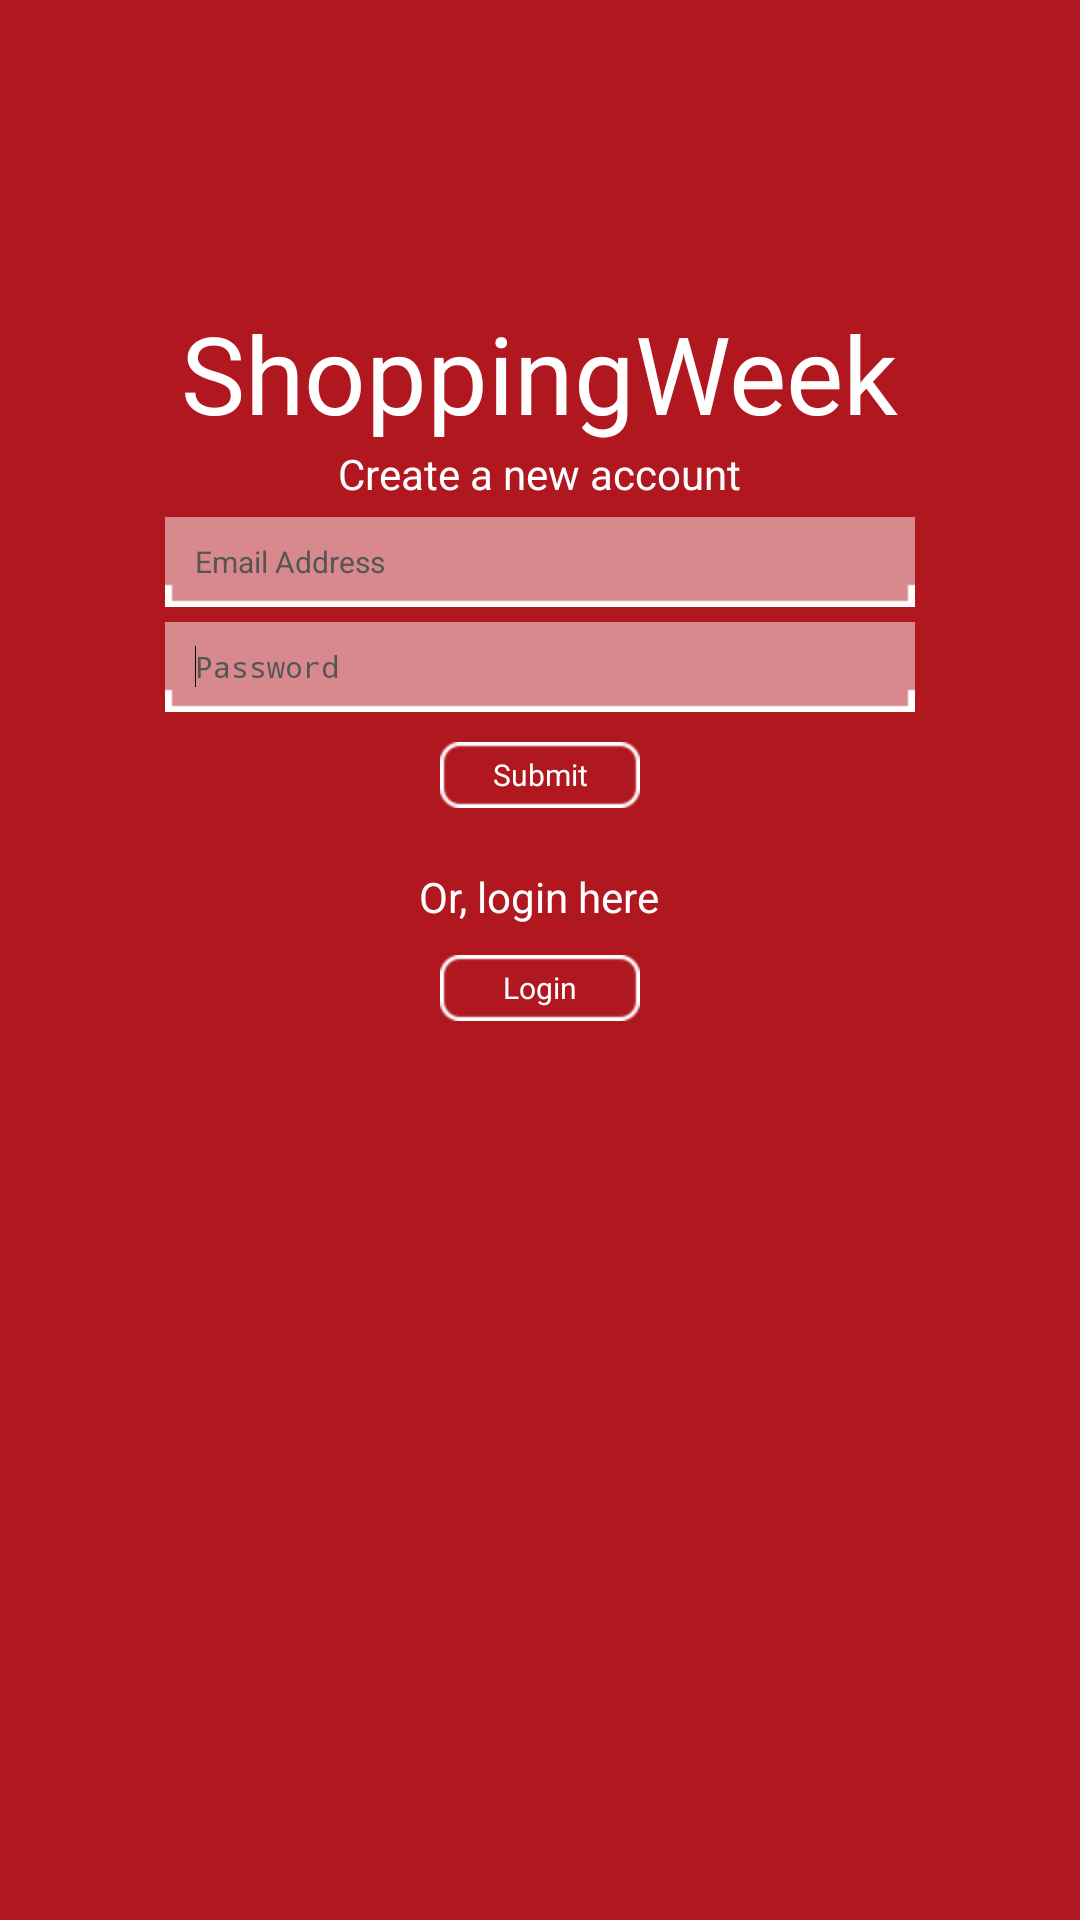

This screen was rendered from an Android layout file. Write that file and the resources it references.
<!-- AndroidManifest.xml: application theme Theme -->
<!-- res/layout/register.xml -->
<?xml version="1.0" encoding="utf-8"?>
<RelativeLayout xmlns:android="http://schemas.android.com/apk/res/android"
    android:layout_width="fill_parent"
    android:layout_height="fill_parent"
    android:orientation="vertical" >

    <include
        android:id="@+id/title"
        android:layout_width="fill_parent"
        android:layout_height="wrap_content"
        android:layout_gravity="center_horizontal"
        android:layout_marginTop="100sp"
        layout="@layout/title" />

    <TextView
        android:id="@+id/create_label"
        android:layout_width="wrap_content"
        android:layout_height="wrap_content"
        android:layout_below="@id/title"
        android:layout_centerHorizontal="true"
        android:text="@string/create"
        android:textColor="#ffffff" />

    <EditText
        android:id="@+id/register_email"
        style="@style/EditText"
        android:layout_below="@id/create_label"
        android:layout_centerHorizontal="true"
        android:ems="10"
        android:hint="@string/account"
        android:inputType="textEmailAddress"
        android:textSize="10sp" />

    <EditText
        android:id="@+id/register_pass"
        style="@style/EditText"
        android:layout_below="@id/register_email"
        android:layout_centerHorizontal="true"
        android:ems="10"
        android:hint="@string/pw"
        android:inputType="textPassword"
        android:textSize="10sp" >

        <requestFocus />
    </EditText>

    <Button
        android:id="@+id/registersubmit"
        style="@style/Button"
        android:layout_below="@id/register_pass"
        android:layout_centerHorizontal="true"
        android:onClick="registerSubmit"
        android:text="@string/registersubmit" />

    <TextView
        android:id="@+id/or_login_label"
        android:layout_width="wrap_content"
        android:layout_height="wrap_content"
        android:layout_below="@id/registersubmit"
        android:layout_marginTop="20sp"
        android:layout_centerHorizontal="true"
        android:text="@string/or_login"
        android:textColor="#ffffff" />

    <Button
        android:id="@+id/login_btn"
        style="@style/Button"
        android:layout_below="@id/or_login_label"
        android:layout_centerHorizontal="true"
        android:onClick="gotoLogin"
        android:text="@string/gotologin" />

</RelativeLayout>
<!-- res/layout/title.xml (included above) -->
<FrameLayout xmlns:android="http://schemas.android.com/apk/res/android"
    xmlns:tools="http://schemas.android.com/tools"
    android:layout_width="fill_parent"
    android:layout_height="fill_parent" >

    <TextView
        android:id="@+id/title"
        android:layout_width="wrap_content"
        android:layout_height="wrap_content"
        android:layout_gravity="center_horizontal"
        android:contentDescription="@string/app_name"
        android:text ="@string/app_name"
        android:textColor="#ffffff"
        android:textSize ="36sp" />



</FrameLayout>
<!-- resources referenced by this layout -->
<resources>
  <string name="account">Email Address</string>
  <string name="app_name">ShoppingWeek</string>
  <string name="create">Create a new account</string>
  <string name="gotologin">Login</string>
  <string name="or_login">Or, login here</string>
  <string name="pw">Password</string>
  <string name="registersubmit">Submit</string>
  <style name="Button" parent="@android:style/TextAppearance.Medium">
          <item name="android:background">@drawable/btn_bg</item>
          <item name="android:textColor">#FFFFFF</item>
          <item name="android:layout_height">wrap_content</item>
          <item name="android:textSize">10sp</item>
          <item name="android:layout_width">wrap_content</item>
          <item name="android:layout_marginTop">10sp</item>
          <item name="android:typeface">normal</item>
      </style>
  <style name="EditText" parent="@android:style/TextAppearance.Medium">
          <item name="android:background">@drawable/edittext_bg</item>
          <item name="android:paddingLeft">10sp</item>
          <item name="android:textColor">#000000</item>
          <item name="android:textColorHint">#555555</item>
          <item name="android:layout_height">wrap_content</item>
          <item name="android:layout_width">250sp</item>
          <item name="android:layout_marginTop">5sp</item>
          <item name="android:typeface">normal</item>
      </style>
  <style name="Theme" parent="android:Theme.Light.NoTitleBar">
          <item name="android:windowBackground">@color/custom_theme_color</item>
          <item name="android:colorBackground">@color/custom_theme_color</item>
      </style>
  <!-- drawable btn_bg: png bitmap (drawable-hdpi, 3269 bytes) -->
  <!-- drawable edittext_bg: png bitmap (drawable-hdpi, 2939 bytes) -->
  <color name="custom_theme_color">#B0171F</color>
</resources>
